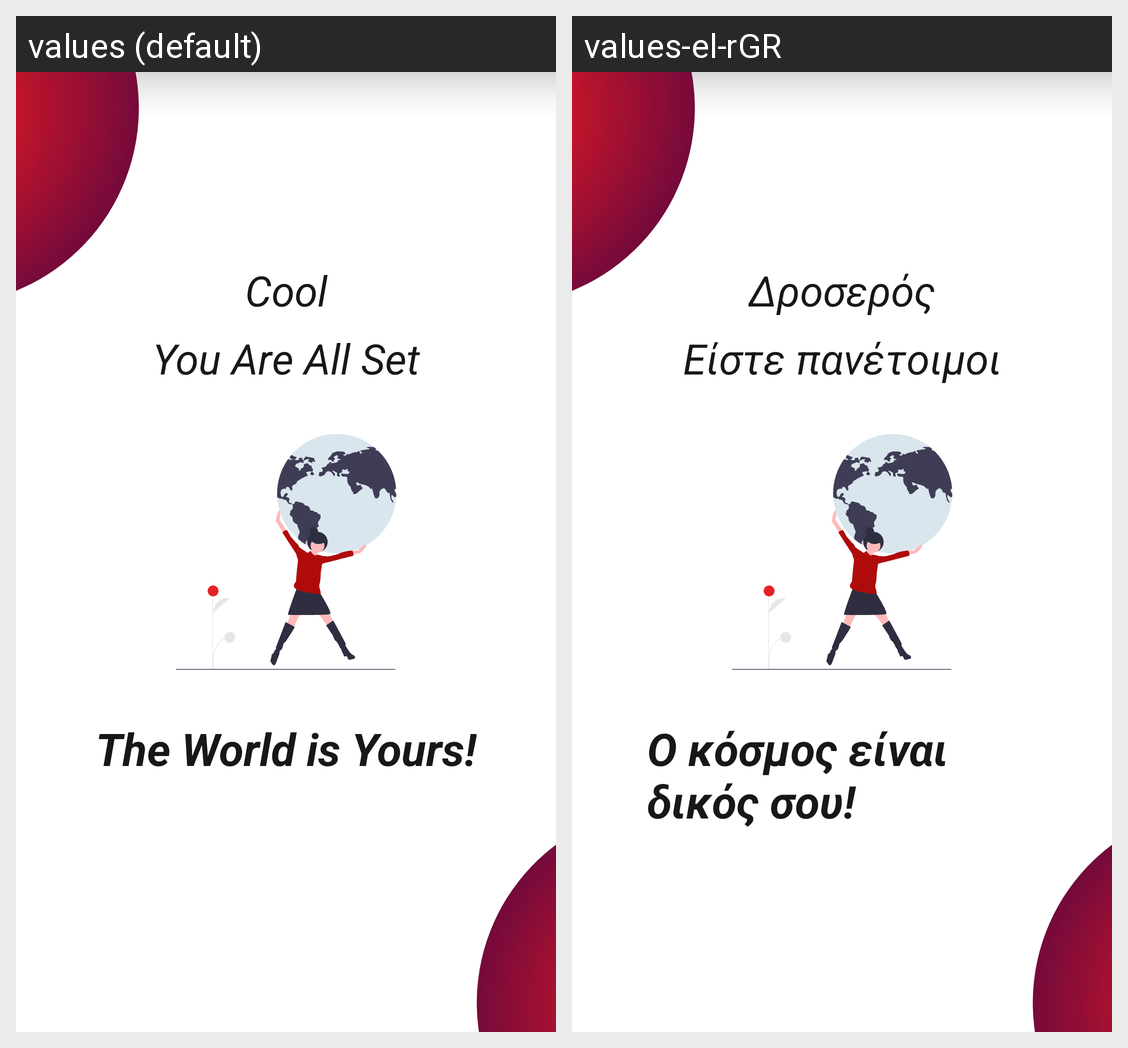

Locale-by-locale string values for the Android screen shown in this grid:
Android screen res/layout/activity_cool.xml rendered under 2 locales, left to right: values (default), values-el-rGR. Device: Nexus 5 (rendered at 1080×1920; each locale shown at half size, 540×960, under a caption strip naming it); theme AppTheme.
Strings drawn on this screen, with the default value and each locale's value (text and hints the layout hard-codes, and strings that could not be matched under every locale, appear in the picture but are not listed):

all_set
  values: You Are All Set
  values-el-rGR: Είστε πανέτοιμοι

cool
  values: Cool
  values-el-rGR: Δροσερός

the_world_is_yours
  values: The World is Yours!
  values-el-rGR: Ο κόσμος είναι δικός σου!
